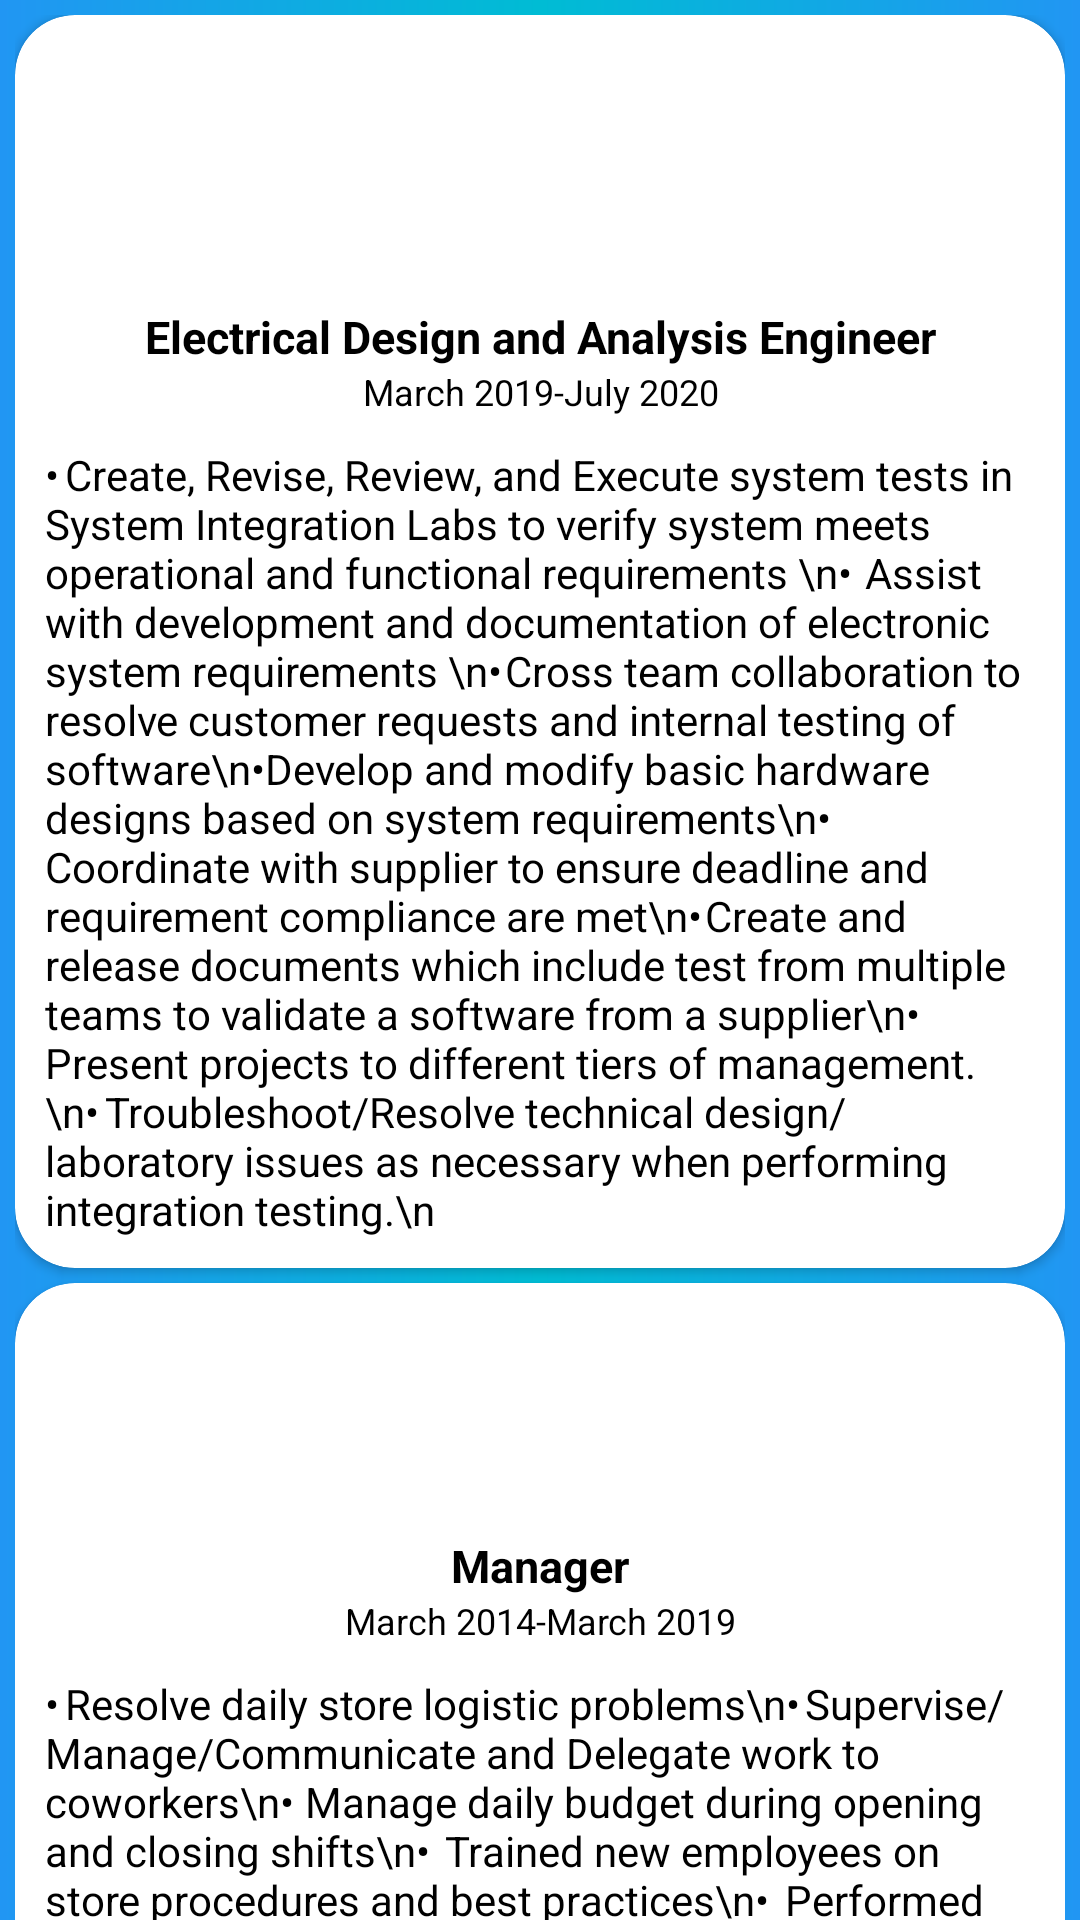

Reconstruct the res/layout file that produces this screen, plus the resources it refers to.
<!-- AndroidManifest.xml: application theme Theme.DanVoResume -->
<!-- res/layout/fragment_work.xml -->
<?xml version="1.0" encoding="utf-8"?>
<LinearLayout xmlns:android="http://schemas.android.com/apk/res/android"
    xmlns:app="http://schemas.android.com/apk/res-auto"
    xmlns:tools="http://schemas.android.com/tools"
    android:layout_width="match_parent"
    android:layout_height="match_parent"
android:background="@drawable/bac"

    tools:context=".WorkFragment">

    <androidx.core.widget.NestedScrollView
        android:layout_width="match_parent"
        android:layout_height="match_parent">


        <GridLayout
            android:layout_width="match_parent"
            android:layout_height="wrap_content"
            android:layout_margin="5dp"

            android:columnCount="1"
            android:rowCount="2">

            <androidx.cardview.widget.CardView
                android:layout_width="match_parent"
                android:layout_height="wrap_content"
                android:layout_marginBottom="5dp"
                app:cardBackgroundColor="@color/white"
                app:cardCornerRadius="20dp">

                <LinearLayout
                    android:layout_width="match_parent"
                    android:layout_height="match_parent"
                    android:gravity="center"
                    android:orientation="vertical">

                    <ImageView
                        android:layout_width="321dp"
                        android:layout_height="82dp"
                        android:layout_marginTop="15dp"
                        android:src="@drawable/boeinglogo">

                    </ImageView>

                    <TextView
                        android:layout_width="wrap_content"
                        android:layout_height="wrap_content"
                        android:gravity="center"
                        android:text="Electrical Design and Analysis Engineer"
                        android:textColor="@color/black"
                        android:textSize="15sp"
                        android:textStyle="bold">

                    </TextView>

                    <TextView
                        android:layout_width="wrap_content"
                        android:layout_height="wrap_content"
                        android:gravity="center"
                        android:text="March 2019-July 2020"
                        android:textColor="@color/black"
                        android:textSize="12sp">

                    </TextView>

                    <TextView
                        android:layout_width="wrap_content"
                        android:layout_height="wrap_content"
                        android:text="•	Create, Revise, Review, and Execute system tests in System Integration Labs to verify system meets operational and functional requirements \n•	Assist with development and documentation of electronic system requirements \n•	Cross team collaboration to resolve customer requests and internal testing of software\n•	Develop and modify basic hardware designs based on system requirements\n•	Coordinate with supplier to ensure deadline and requirement compliance are met\n•	Create and release documents which include test from multiple teams to validate a software from a supplier\n•	Present projects to different tiers of management.\n•	Troubleshoot/Resolve technical design/ laboratory issues as necessary when performing integration testing.\n"
                        android:textColor="@color/black"
                        android:textSize="14sp"
                        android:layout_margin="10dp">

                    </TextView>


                </LinearLayout>

            </androidx.cardview.widget.CardView>

            <androidx.cardview.widget.CardView
                android:layout_width="match_parent"
                android:layout_height="wrap_content"
                android:layout_marginBottom="5dp"
                app:cardBackgroundColor="@color/white"
                app:cardCornerRadius="20dp">

                <LinearLayout
                    android:layout_width="match_parent"
                    android:layout_height="match_parent"
                    android:gravity="center"
                    android:orientation="vertical">

                    <ImageView
                        android:layout_width="284dp"
                        android:layout_height="69dp"
                        android:layout_marginTop="15dp"
                        android:src="@drawable/pochilogo">

                    </ImageView>

                    <TextView
                        android:layout_width="wrap_content"
                        android:layout_height="wrap_content"
                        android:gravity="center"
                        android:text="Manager"
                        android:textColor="@color/black"
                        android:textSize="15sp"
                        android:textStyle="bold">

                    </TextView>

                    <TextView
                        android:layout_width="wrap_content"
                        android:layout_height="wrap_content"
                        android:gravity="center"
                        android:text="March 2014-March 2019"
                        android:textColor="@color/black"
                        android:textSize="12sp">

                    </TextView>

                    <TextView
                        android:layout_width="wrap_content"
                        android:layout_height="wrap_content"
                        android:text="•	Resolve daily store logistic problems\n•	Supervise/Manage/Communicate and Delegate work to coworkers\n•	Manage daily budget during opening and closing shifts\n•	Trained new employees on store procedures and best practices\n•	Performed kitchen cooking and cleaning duties.\n•	Prepared a variety of hot/cold and custom beverages for customers\n
"
                        android:textColor="@color/black"
                        android:textSize="14sp"
                        android:layout_margin="10dp">

                    </TextView>


                </LinearLayout>

            </androidx.cardview.widget.CardView>
            <androidx.cardview.widget.CardView
                android:layout_width="match_parent"
                android:layout_height="wrap_content"
                android:layout_marginBottom="5dp"
                app:cardBackgroundColor="@color/white"
                app:cardCornerRadius="20dp">

                <LinearLayout
                    android:layout_width="match_parent"
                    android:layout_height="match_parent"
                    android:gravity="center"
                    android:orientation="vertical">

                    <TextView
                        android:layout_width="284dp"
                        android:layout_height="69dp"
                        android:text="HDTV Outlet"
                        android:textColor="@color/black"
                        android:gravity="center"
                        android:textSize="32sp"
                        android:textStyle="bold">

                    </TextView>

                    <TextView
                        android:layout_width="wrap_content"
                        android:layout_height="wrap_content"
                        android:gravity="center"
                        android:text="Warehouse Employee"
                        android:textColor="@color/black"
                        android:textSize="15sp"
                        android:textStyle="bold">

                    </TextView>

                    <TextView
                        android:layout_width="wrap_content"
                        android:layout_height="wrap_content"
                        android:gravity="center"
                        android:text="December 2013- January 2014"
                        android:textColor="@color/black"
                        android:textSize="12sp">

                    </TextView>

                    <TextView
                        android:layout_width="wrap_content"
                        android:layout_height="wrap_content"
                        android:text="•	Inspected TV hardware and performed electronically maintenance checks.\n •	Packed TVs and placed them in designated area for storage.\n Excerised safety rules and regulation of the warehouse.\n •	Rearranged stacks of TVs with a team of 3-4 coworkers.\n
"
                        android:textColor="@color/black"
                        android:textSize="14sp"
                        android:layout_margin="10dp">

                    </TextView>


                </LinearLayout>

            </androidx.cardview.widget.CardView>


        </GridLayout>
    </androidx.core.widget.NestedScrollView>


</LinearLayout>
<!-- resources referenced by this layout -->
<resources>
  <color name="black">#FF000000</color>
  <color name="white">#FFFFFFFF</color>
  <!-- drawable bac (drawable) -->
  <?xml version="1.0" encoding="utf-8"?>
  <shape xmlns:android="http://schemas.android.com/apk/res/android">
      <gradient android:startColor="#2196F3"
                  android:endColor="#2196F3"
          android:centerColor="#00BCD4"
          android:angle="360"></gradient>
  </shape>
  <style name="Theme.DanVoResume" parent="Theme.Design.NoActionBar">
          
          <item name="colorPrimary">@color/purple_500</item>
          <item name="colorPrimaryVariant">@color/purple_700</item>
          <item name="colorOnPrimary">@color/white</item>
          
          <item name="colorSecondary">@color/teal_200</item>
          <item name="colorSecondaryVariant">@color/teal_700</item>
          <item name="colorOnSecondary">@color/black</item>
          
          <item name="android:statusBarColor" tools:targetApi="l">?attr/colorPrimaryVariant</item>
          
      </style>
  <color name="purple_500">#FF6200EE</color>
  <color name="purple_700">#FF3700B3</color>
  <color name="teal_200">#FF03DAC5</color>
  <color name="teal_700">#FF018786</color>
</resources>
